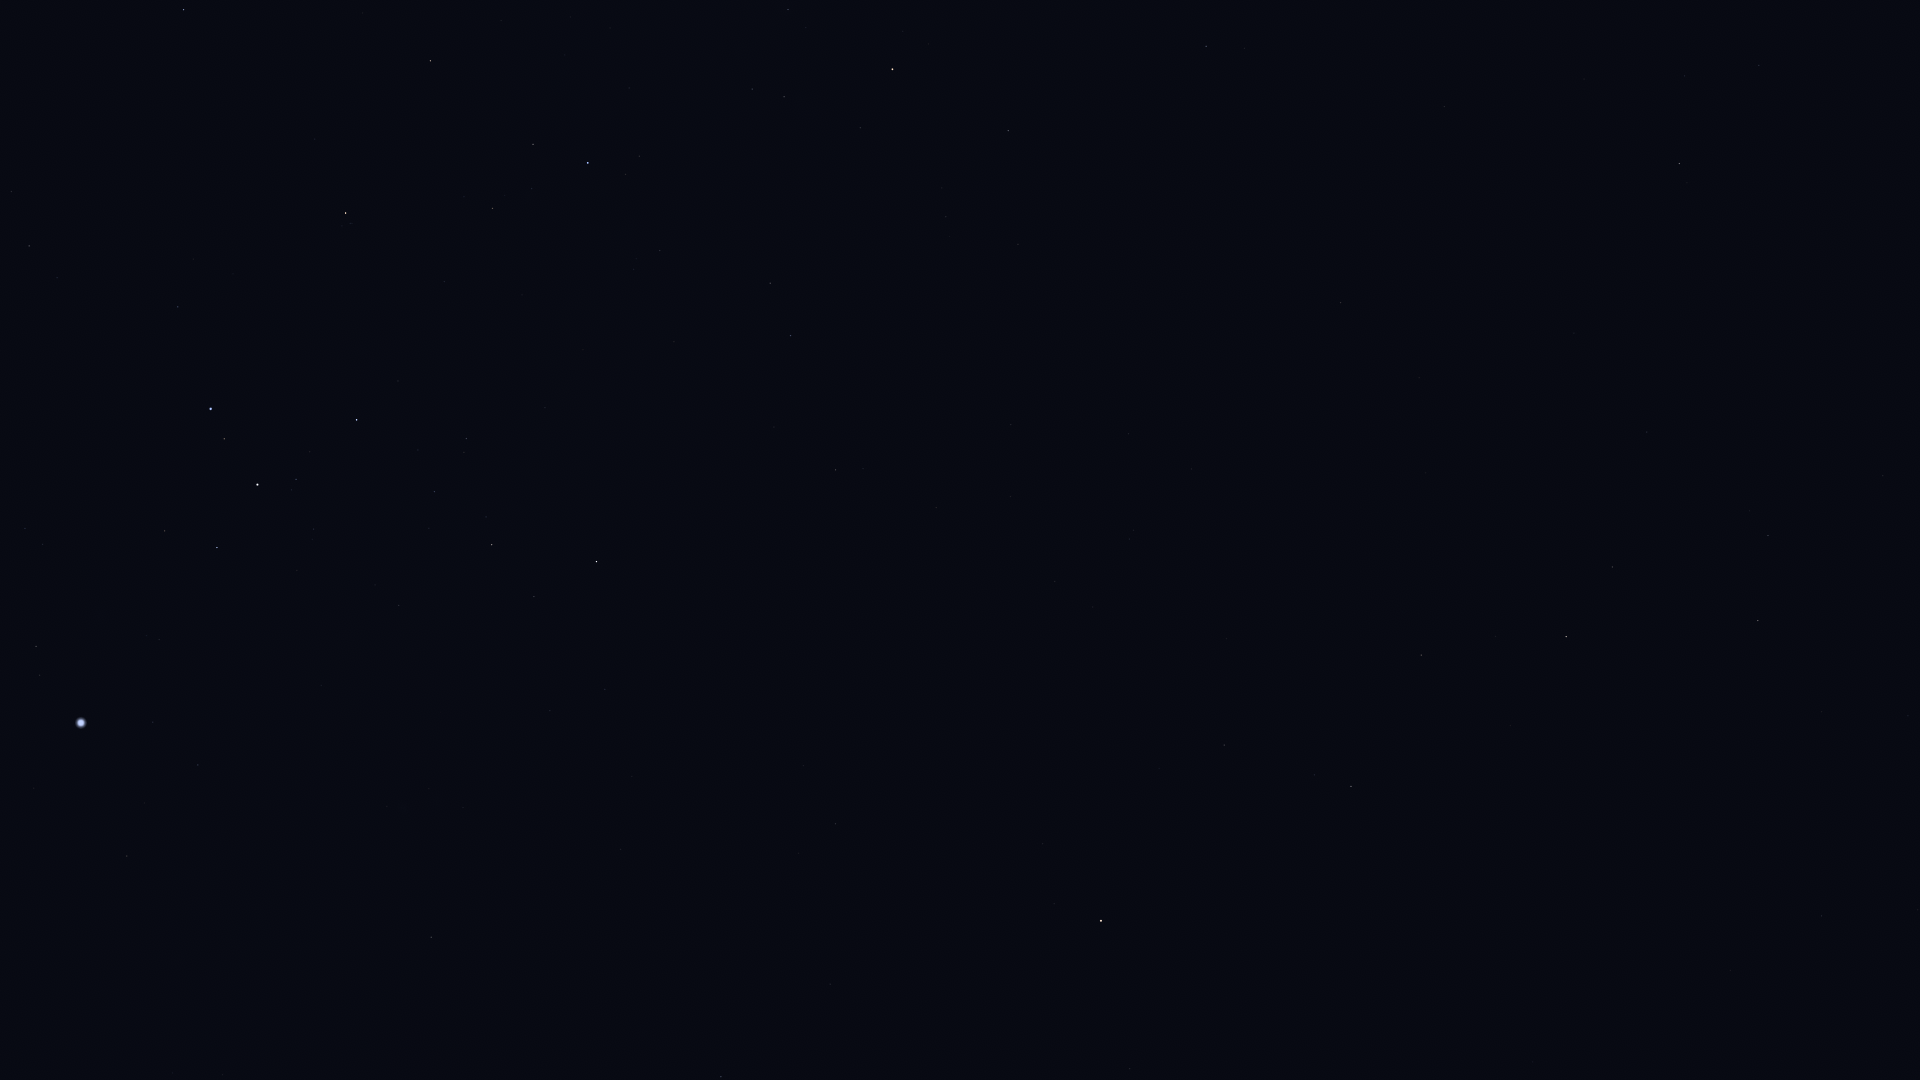

Source data for this figure (header and first rows):
Star_ID, Name, X, Y
30277, HIP 30277, 29, 246
31416, HIP 31416, 42, 544
31592, HIP 31592, 36, 646
31685, HIP 31685, 183, 10
32349, Sirius, 81, 723
32759, HIP 32759, 178, 307
33160, HIP 33160, 127, 856
33165, HIP 33165, 164, 538
33347, HIP 33347, 153, 722
33579, Adhara, 210, 409
33719, Citalá, 156, 1041
33856, Nganurganity, 224, 439
34045, Muliphein, 198, 765
34444, Wezen, 257, 485
35037, HIP 35037, 296, 479
35264, HIP 35264, 345, 213
35904, Aludra, 356, 420
36377, HIP 36377, 430, 61
37447, HIP 37447, 431, 937
38146, HIP 38146, 490, 543
38170, Azmidi, 492, 545
39429, Naos, 588, 163
39757, Tureis, 596, 562
42515, HIP 42515, 770, 283
42828, HIP 42828, 790, 336
43409, HIP 43409, 835, 470
44816, Suhail, 892, 69
45751, HIP 45751, 1042, 844
46390, Alphard, 1101, 921
46651, HIP 46651, 1008, 131
47202, Kalausi, 1027, 55
48356, Zhang, 1224, 745
48615, Felis, 1226, 639
48711, Bibhā, 1298, 1018
48926, HIP 48926, 1167, 219
49841, HIP 49841, 1351, 786
50191, HIP 50191, 1206, 46
51069, HIP 51069, 1421, 655
51172, HIP 51172, 1340, 303
51437, HIP 51437, 1532, 1062
52521, Macondo, 1412, 215
52943, HIP 52943, 1566, 637
53740, Alkes, 1612, 567
54158, Dingolay, 1749, 965
54204, HIP 54204, 1574, 333
55174, Hunahpú, 1672, 391
55282, HIP 55282, 1758, 621
55664, Shama, 1887, 960
55687, HIP 55687, 1821, 712
55705, HIP 55705, 1768, 536
56343, HIP 56343, 1679, 164
56633, HIP 56633, 1908, 716
57283, HIP 57283, 1883, 476
57936, HIP 57936, 1759, 65
